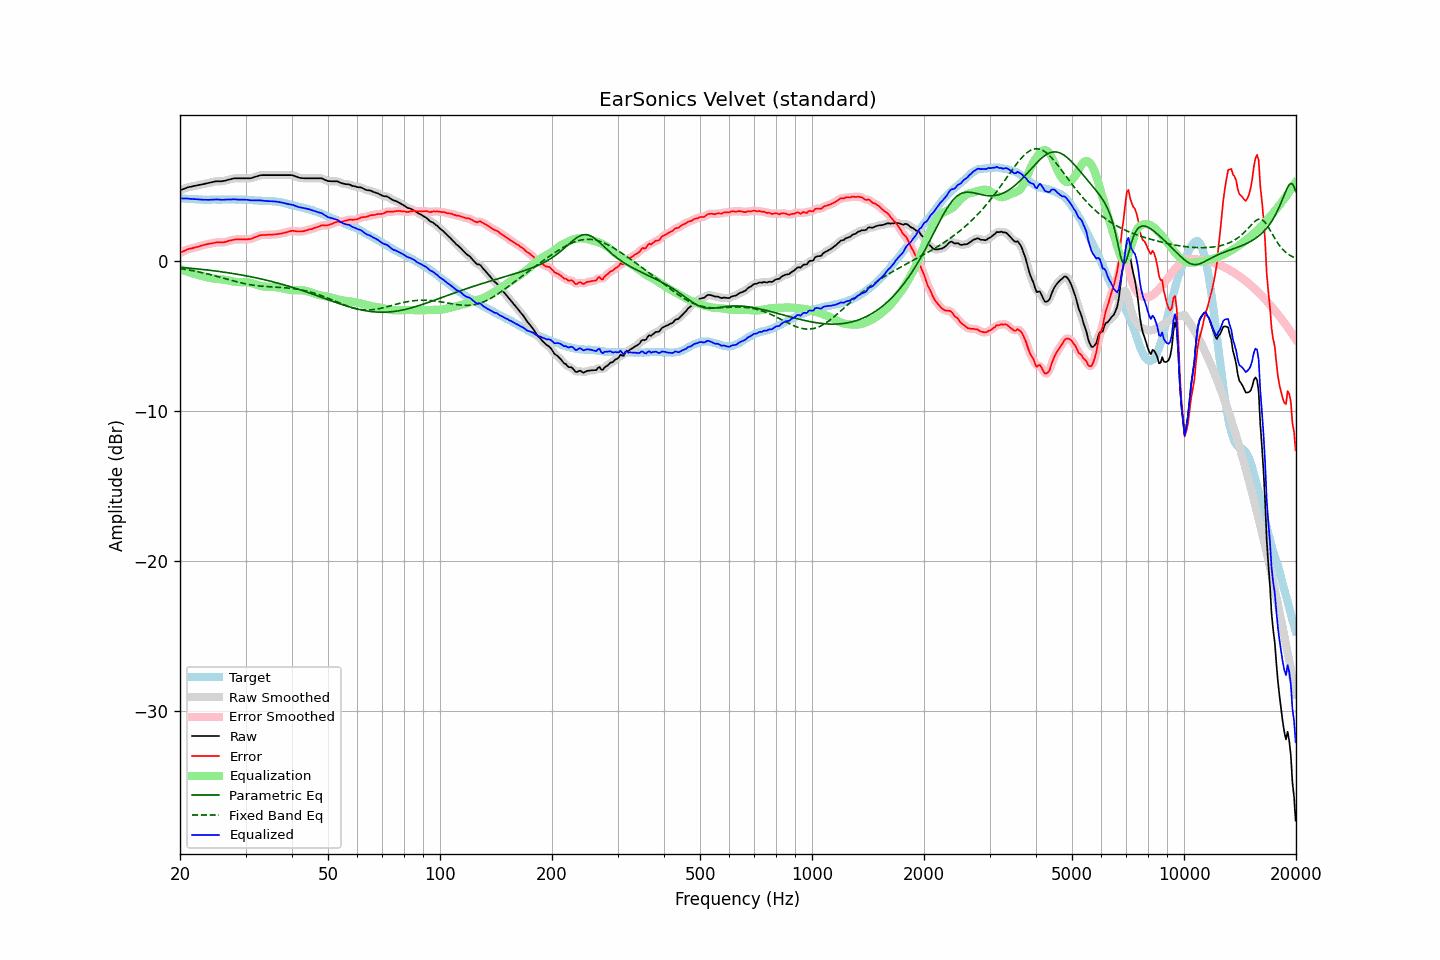

Data behind this chart, as committed beside it:
frequency, raw, error, smoothed, error_smoothed, equalization, parametric_eq, fixed_band_eq, equalized_raw, equalized_smoothed, target
20.00, 4.69, 0.53, 4.69, 0.53, -0.54, -0.44, -0.52, 4.16, 4.15, 4.17
20.20, 4.73, 0.58, 4.74, 0.58, -0.58, -0.45, -0.54, 4.15, 4.15, 4.16
20.40, 4.77, 0.63, 4.78, 0.63, -0.63, -0.46, -0.55, 4.15, 4.15, 4.15
20.61, 4.81, 0.67, 4.82, 0.68, -0.67, -0.46, -0.57, 4.14, 4.14, 4.15
20.81, 4.85, 0.73, 4.85, 0.73, -0.71, -0.47, -0.59, 4.14, 4.14, 4.13
21.02, 4.89, 0.77, 4.89, 0.76, -0.75, -0.48, -0.61, 4.14, 4.14, 4.13
21.23, 4.91, 0.80, 4.92, 0.79, -0.79, -0.49, -0.63, 4.13, 4.13, 4.12
21.44, 4.93, 0.81, 4.94, 0.82, -0.82, -0.50, -0.65, 4.11, 4.12, 4.13
21.66, 4.96, 0.85, 4.96, 0.85, -0.85, -0.51, -0.67, 4.11, 4.11, 4.12
21.87, 4.98, 0.88, 4.98, 0.88, -0.88, -0.52, -0.69, 4.10, 4.10, 4.10
22.09, 5.00, 0.91, 5.00, 0.91, -0.91, -0.54, -0.71, 4.10, 4.10, 4.10
22.31, 5.02, 0.93, 5.02, 0.93, -0.94, -0.55, -0.73, 4.09, 4.09, 4.10
22.54, 5.04, 0.96, 5.05, 0.96, -0.97, -0.56, -0.75, 4.08, 4.08, 4.09
22.76, 5.07, 1.00, 5.07, 1.00, -1.00, -0.57, -0.78, 4.08, 4.07, 4.08
22.99, 5.09, 1.03, 5.09, 1.03, -1.02, -0.58, -0.80, 4.07, 4.07, 4.07
23.22, 5.11, 1.06, 5.12, 1.06, -1.05, -0.59, -0.82, 4.06, 4.07, 4.06
23.45, 5.14, 1.08, 5.14, 1.08, -1.08, -0.60, -0.85, 4.06, 4.06, 4.07
23.69, 5.16, 1.11, 5.16, 1.11, -1.10, -0.62, -0.88, 4.06, 4.06, 4.06
23.92, 5.18, 1.13, 5.19, 1.13, -1.13, -0.63, -0.90, 4.05, 4.06, 4.06
24.16, 5.21, 1.15, 5.21, 1.15, -1.15, -0.64, -0.93, 4.06, 4.06, 4.07
24.40, 5.23, 1.16, 5.24, 1.17, -1.17, -0.66, -0.96, 4.06, 4.07, 4.08
24.65, 5.26, 1.19, 5.26, 1.19, -1.19, -0.67, -0.98, 4.08, 4.08, 4.08
24.89, 5.28, 1.21, 5.28, 1.21, -1.20, -0.68, -1.01, 4.09, 4.08, 4.07
25.14, 5.29, 1.23, 5.29, 1.22, -1.21, -0.70, -1.04, 4.09, 4.08, 4.07
25.39, 5.29, 1.23, 5.29, 1.23, -1.22, -0.71, -1.07, 4.08, 4.08, 4.07
25.65, 5.29, 1.23, 5.29, 1.23, -1.23, -0.73, -1.10, 4.07, 4.07, 4.07
25.91, 5.29, 1.22, 5.30, 1.22, -1.24, -0.74, -1.13, 4.06, 4.06, 4.07
26.16, 5.31, 1.23, 5.31, 1.23, -1.25, -0.76, -1.16, 4.06, 4.06, 4.09
26.43, 5.33, 1.25, 5.34, 1.25, -1.27, -0.77, -1.19, 4.07, 4.07, 4.09
26.69, 5.36, 1.28, 5.36, 1.28, -1.29, -0.79, -1.22, 4.08, 4.08, 4.09
26.96, 5.39, 1.32, 5.39, 1.31, -1.31, -0.80, -1.25, 4.08, 4.08, 4.08
27.23, 5.41, 1.34, 5.42, 1.34, -1.34, -0.82, -1.28, 4.08, 4.08, 4.08
27.50, 5.44, 1.37, 5.45, 1.37, -1.36, -0.84, -1.31, 4.08, 4.09, 4.08
27.77, 5.47, 1.39, 5.47, 1.39, -1.38, -0.85, -1.34, 4.09, 4.09, 4.09
28.05, 5.49, 1.41, 5.49, 1.41, -1.40, -0.87, -1.37, 4.09, 4.09, 4.09
28.33, 5.49, 1.43, 5.50, 1.42, -1.41, -0.89, -1.39, 4.08, 4.08, 4.07
28.62, 5.49, 1.43, 5.50, 1.43, -1.42, -0.91, -1.42, 4.07, 4.07, 4.07
28.90, 5.49, 1.42, 5.49, 1.42, -1.42, -0.93, -1.45, 4.07, 4.07, 4.08
29.19, 5.49, 1.42, 5.49, 1.42, -1.42, -0.94, -1.47, 4.07, 4.07, 4.08
29.48, 5.49, 1.43, 5.49, 1.42, -1.42, -0.96, -1.50, 4.07, 4.07, 4.07
29.78, 5.49, 1.43, 5.49, 1.42, -1.42, -0.98, -1.52, 4.07, 4.07, 4.07
30.08, 5.49, 1.42, 5.49, 1.43, -1.43, -1.00, -1.54, 4.07, 4.07, 4.07
30.38, 5.49, 1.43, 5.49, 1.43, -1.43, -1.02, -1.56, 4.06, 4.06, 4.07
30.68, 5.49, 1.45, 5.49, 1.44, -1.45, -1.04, -1.58, 4.04, 4.04, 4.05
30.99, 5.49, 1.45, 5.50, 1.46, -1.47, -1.07, -1.60, 4.02, 4.03, 4.05
31.30, 5.52, 1.49, 5.53, 1.49, -1.50, -1.09, -1.62, 4.02, 4.02, 4.04
31.61, 5.56, 1.54, 5.56, 1.53, -1.54, -1.11, -1.64, 4.02, 4.02, 4.03
31.93, 5.59, 1.58, 5.59, 1.58, -1.58, -1.13, -1.65, 4.02, 4.02, 4.02
32.24, 5.62, 1.61, 5.63, 1.62, -1.61, -1.15, -1.66, 4.01, 4.02, 4.01
32.57, 5.66, 1.67, 5.66, 1.66, -1.65, -1.18, -1.68, 4.02, 4.02, 4.00
32.89, 5.69, 1.70, 5.69, 1.69, -1.67, -1.20, -1.69, 4.02, 4.01, 4.00
33.22, 5.70, 1.71, 5.70, 1.71, -1.70, -1.23, -1.70, 4.01, 4.01, 4.00
33.55, 5.70, 1.72, 5.71, 1.72, -1.71, -1.25, -1.71, 3.99, 3.99, 3.99
33.89, 5.70, 1.71, 5.70, 1.72, -1.72, -1.28, -1.72, 3.98, 3.98, 4.00
34.23, 5.70, 1.73, 5.70, 1.72, -1.73, -1.30, -1.72, 3.97, 3.97, 3.98
34.57, 5.70, 1.73, 5.70, 1.73, -1.73, -1.33, -1.73, 3.97, 3.97, 3.98
34.92, 5.70, 1.74, 5.70, 1.73, -1.73, -1.35, -1.74, 3.97, 3.97, 3.97
35.27, 5.70, 1.73, 5.70, 1.74, -1.74, -1.38, -1.74, 3.97, 3.97, 3.98
35.62, 5.70, 1.75, 5.70, 1.74, -1.75, -1.41, -1.75, 3.96, 3.96, 3.96
35.97, 5.70, 1.75, 5.70, 1.75, -1.76, -1.44, -1.76, 3.95, 3.95, 3.95
... 635 more rows
